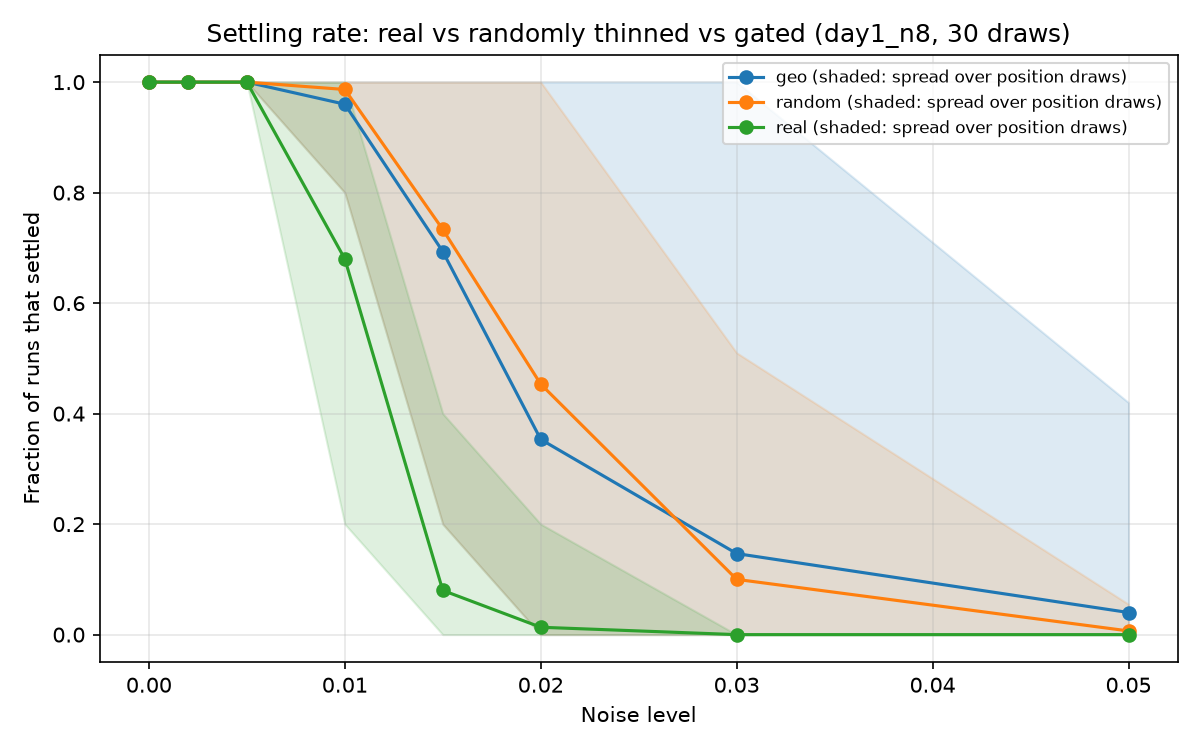

Source data for this figure (header and first rows):
substrate, noise, inertia, keep, space, gate, economy, r_min, mean_nodes, mean_edges, mean_triangles, mean_components, mean_isolated_nodes, mean_max_degree, mean_positive_edges, mean_mean_edge_length, repeats, conv_rate, conv_lo, conv_hi, consistent_rate, consistent_lo, consistent_hi, signs_retained
real, 0.0, False, 0.75, plane, hard, fixed, 0.02044, 8.0, 20.0, 22.0, 1.0, 0.0, 7.0, 10.0, 0.5176, 150, 1.0, 0.975, 1.0, 1.0, 0.975, 1.0, 0.5687
real, 0.002, False, 0.75, plane, hard, fixed, 0.02044, 8.0, 20.0, 22.0, 1.0, 0.0, 7.0, 10.0, 0.5176, 150, 1.0, 0.975, 1.0, 1.0, 0.975, 1.0, 0.529
real, 0.005, False, 0.75, plane, hard, fixed, 0.02044, 8.0, 20.0, 22.0, 1.0, 0.0, 7.0, 10.0, 0.5176, 150, 1.0, 0.975, 1.0, 1.0, 0.975, 1.0, 0.4963
real, 0.01, False, 0.75, plane, hard, fixed, 0.02044, 8.0, 20.0, 22.0, 1.0, 0.0, 7.0, 10.0, 0.5176, 150, 0.68, 0.6017, 0.7494, 1.0, 0.9637, 1.0, 0.497
real, 0.015, False, 0.75, plane, hard, fixed, 0.02044, 8.0, 20.0, 22.0, 1.0, 0.0, 7.0, 10.0, 0.5176, 150, 0.08, 0.04635, 0.1346, 1.0, 0.7575, 1.0, 0.5087
real, 0.02, False, 0.75, plane, hard, fixed, 0.02044, 8.0, 20.0, 22.0, 1.0, 0.0, 7.0, 10.0, 0.5176, 150, 0.01333, 0.003664, 0.04731, 1.0, 0.3424, 1.0, 0.5197
real, 0.03, False, 0.75, plane, hard, fixed, 0.02044, 8.0, 20.0, 22.0, 1.0, 0.0, 7.0, 10.0, 0.5176, 150, 0.0, 0.0, 0.02497, nan, nan, nan, 0.496
real, 0.05, False, 0.75, plane, hard, fixed, 0.02044, 8.0, 20.0, 22.0, 1.0, 0.0, 7.0, 10.0, 0.5176, 150, 0.0, 0.0, 0.02497, nan, nan, nan, 0.4923
random, 0.0, False, 0.75, plane, hard, fixed, 0.02044, 8.0, 15.0, 8.867, 1.067, 0.06667, 5.967, 7.667, 0.5162, 150, 1.0, 0.975, 1.0, 0.6733, 0.5948, 0.7432, 0.6587
random, 0.002, False, 0.75, plane, hard, fixed, 0.02044, 8.0, 15.0, 8.867, 1.067, 0.06667, 5.967, 7.667, 0.5162, 150, 1.0, 0.975, 1.0, 0.7267, 0.6504, 0.7917, 0.6027
random, 0.005, False, 0.75, plane, hard, fixed, 0.02044, 8.0, 15.0, 8.867, 1.067, 0.06667, 5.967, 7.667, 0.5162, 150, 1.0, 0.975, 1.0, 0.68, 0.6017, 0.7494, 0.5711
random, 0.01, False, 0.75, plane, hard, fixed, 0.02044, 8.0, 15.0, 8.867, 1.067, 0.06667, 5.967, 7.667, 0.5162, 150, 0.9867, 0.9527, 0.9963, 0.7568, 0.6817, 0.8188, 0.5644
random, 0.015, False, 0.75, plane, hard, fixed, 0.02044, 8.0, 15.0, 8.867, 1.067, 0.06667, 5.967, 7.667, 0.5162, 150, 0.7333, 0.6574, 0.7976, 0.6636, 0.5711, 0.7451, 0.548
random, 0.02, False, 0.75, plane, hard, fixed, 0.02044, 8.0, 15.0, 8.867, 1.067, 0.06667, 5.967, 7.667, 0.5162, 150, 0.4533, 0.3758, 0.5332, 0.5588, 0.4408, 0.6705, 0.5578
random, 0.03, False, 0.75, plane, hard, fixed, 0.02044, 8.0, 15.0, 8.867, 1.067, 0.06667, 5.967, 7.667, 0.5162, 150, 0.1, 0.06154, 0.1584, 0.4667, 0.2481, 0.6988, 0.5507
random, 0.05, False, 0.75, plane, hard, fixed, 0.02044, 8.0, 15.0, 8.867, 1.067, 0.06667, 5.967, 7.667, 0.5162, 150, 0.006667, 0.001178, 0.03679, 0.0, 0.0, 0.7935, 0.5644
geo, 0.0, False, 0.75, plane, hard, fixed, 0.02044, 8.0, 14.97, 10.03, 1.033, 0.03333, 6.067, 7.667, 0.4457, 150, 1.0, 0.975, 1.0, 0.88, 0.8183, 0.9227, 0.6594
geo, 0.002, False, 0.75, plane, hard, fixed, 0.02044, 8.0, 14.97, 10.03, 1.033, 0.03333, 6.067, 7.667, 0.4457, 150, 1.0, 0.975, 1.0, 0.9, 0.8416, 0.9385, 0.6052
geo, 0.005, False, 0.75, plane, hard, fixed, 0.02044, 8.0, 14.97, 10.03, 1.033, 0.03333, 6.067, 7.667, 0.4457, 150, 1.0, 0.975, 1.0, 0.8867, 0.826, 0.928, 0.5619
geo, 0.01, False, 0.75, plane, hard, fixed, 0.02044, 8.0, 14.97, 10.03, 1.033, 0.03333, 6.067, 7.667, 0.4457, 150, 0.96, 0.9155, 0.9815, 0.9028, 0.8434, 0.9412, 0.5536
geo, 0.015, False, 0.75, plane, hard, fixed, 0.02044, 8.0, 14.97, 10.03, 1.033, 0.03333, 6.067, 7.667, 0.4457, 150, 0.6933, 0.6155, 0.7615, 0.8365, 0.7537, 0.8954, 0.5362
geo, 0.02, False, 0.75, plane, hard, fixed, 0.02044, 8.0, 14.97, 10.03, 1.033, 0.03333, 6.067, 7.667, 0.4457, 150, 0.3533, 0.2814, 0.4326, 0.7547, 0.6243, 0.8507, 0.5408
geo, 0.03, False, 0.75, plane, hard, fixed, 0.02044, 8.0, 14.97, 10.03, 1.033, 0.03333, 6.067, 7.667, 0.4457, 150, 0.1467, 0.09889, 0.2121, 0.7273, 0.5185, 0.8685, 0.5479
geo, 0.05, False, 0.75, plane, hard, fixed, 0.02044, 8.0, 14.97, 10.03, 1.033, 0.03333, 6.067, 7.667, 0.4457, 150, 0.04, 0.01846, 0.08451, 0.3333, 0.09677, 0.7, 0.5468
real, 0.0, True, 0.75, plane, hard, fixed, 0.02044, 8.0, 20.0, 22.0, 1.0, 0.0, 7.0, 10.0, 0.5176, 150, 1.0, 0.975, 1.0, 1.0, 0.975, 1.0, 0.56
real, 0.002, True, 0.75, plane, hard, fixed, 0.02044, 8.0, 20.0, 22.0, 1.0, 0.0, 7.0, 10.0, 0.5176, 150, 1.0, 0.975, 1.0, 1.0, 0.975, 1.0, 0.5507
real, 0.005, True, 0.75, plane, hard, fixed, 0.02044, 8.0, 20.0, 22.0, 1.0, 0.0, 7.0, 10.0, 0.5176, 150, 1.0, 0.975, 1.0, 1.0, 0.975, 1.0, 0.5357
real, 0.01, True, 0.75, plane, hard, fixed, 0.02044, 8.0, 20.0, 22.0, 1.0, 0.0, 7.0, 10.0, 0.5176, 150, 1.0, 0.975, 1.0, 1.0, 0.975, 1.0, 0.502
real, 0.015, True, 0.75, plane, hard, fixed, 0.02044, 8.0, 20.0, 22.0, 1.0, 0.0, 7.0, 10.0, 0.5176, 150, 0.84, 0.773, 0.8901, 1.0, 0.9704, 1.0, 0.511
real, 0.02, True, 0.75, plane, hard, fixed, 0.02044, 8.0, 20.0, 22.0, 1.0, 0.0, 7.0, 10.0, 0.5176, 150, 0.4133, 0.3377, 0.4933, 1.0, 0.9417, 1.0, 0.4983
real, 0.03, True, 0.75, plane, hard, fixed, 0.02044, 8.0, 20.0, 22.0, 1.0, 0.0, 7.0, 10.0, 0.5176, 150, 0.04667, 0.02279, 0.09319, 1.0, 0.6457, 1.0, 0.506
real, 0.05, True, 0.75, plane, hard, fixed, 0.02044, 8.0, 20.0, 22.0, 1.0, 0.0, 7.0, 10.0, 0.5176, 150, 0.0, 0.0, 0.02497, nan, nan, nan, 0.499
random, 0.0, True, 0.75, plane, hard, fixed, 0.02044, 8.0, 15.0, 8.867, 1.067, 0.06667, 5.967, 7.667, 0.5162, 150, 1.0, 0.975, 1.0, 0.72, 0.6433, 0.7857, 0.6609
random, 0.002, True, 0.75, plane, hard, fixed, 0.02044, 8.0, 15.0, 8.867, 1.067, 0.06667, 5.967, 7.667, 0.5162, 150, 1.0, 0.975, 1.0, 0.7, 0.6224, 0.7676, 0.6311
random, 0.005, True, 0.75, plane, hard, fixed, 0.02044, 8.0, 15.0, 8.867, 1.067, 0.06667, 5.967, 7.667, 0.5162, 150, 1.0, 0.975, 1.0, 0.6867, 0.6086, 0.7555, 0.5876
random, 0.01, True, 0.75, plane, hard, fixed, 0.02044, 8.0, 15.0, 8.867, 1.067, 0.06667, 5.967, 7.667, 0.5162, 150, 1.0, 0.975, 1.0, 0.64, 0.5606, 0.7124, 0.5942
random, 0.015, True, 0.75, plane, hard, fixed, 0.02044, 8.0, 15.0, 8.867, 1.067, 0.06667, 5.967, 7.667, 0.5162, 150, 1.0, 0.975, 1.0, 0.6867, 0.6086, 0.7555, 0.5502
random, 0.02, True, 0.75, plane, hard, fixed, 0.02044, 8.0, 15.0, 8.867, 1.067, 0.06667, 5.967, 7.667, 0.5162, 150, 0.9067, 0.8494, 0.9436, 0.7059, 0.6245, 0.776, 0.5698
random, 0.03, True, 0.75, plane, hard, fixed, 0.02044, 8.0, 15.0, 8.867, 1.067, 0.06667, 5.967, 7.667, 0.5162, 150, 0.3867, 0.3125, 0.4665, 0.7069, 0.5799, 0.8082, 0.5778
random, 0.05, True, 0.75, plane, hard, fixed, 0.02044, 8.0, 15.0, 8.867, 1.067, 0.06667, 5.967, 7.667, 0.5162, 150, 0.02, 0.006825, 0.05715, 0.6667, 0.2077, 0.9385, 0.5627
geo, 0.0, True, 0.75, plane, hard, fixed, 0.02044, 8.0, 14.97, 10.03, 1.033, 0.03333, 6.067, 7.667, 0.4457, 150, 1.0, 0.975, 1.0, 0.8867, 0.826, 0.928, 0.6484
geo, 0.002, True, 0.75, plane, hard, fixed, 0.02044, 8.0, 14.97, 10.03, 1.033, 0.03333, 6.067, 7.667, 0.4457, 150, 1.0, 0.975, 1.0, 0.88, 0.8183, 0.9227, 0.623
geo, 0.005, True, 0.75, plane, hard, fixed, 0.02044, 8.0, 14.97, 10.03, 1.033, 0.03333, 6.067, 7.667, 0.4457, 150, 1.0, 0.975, 1.0, 0.8733, 0.8106, 0.9174, 0.5851
geo, 0.01, True, 0.75, plane, hard, fixed, 0.02044, 8.0, 14.97, 10.03, 1.033, 0.03333, 6.067, 7.667, 0.4457, 150, 1.0, 0.975, 1.0, 0.8533, 0.7879, 0.9011, 0.5692
geo, 0.015, True, 0.75, plane, hard, fixed, 0.02044, 8.0, 14.97, 10.03, 1.033, 0.03333, 6.067, 7.667, 0.4457, 150, 0.9867, 0.9527, 0.9963, 0.8446, 0.7776, 0.8942, 0.5578
geo, 0.02, True, 0.75, plane, hard, fixed, 0.02044, 8.0, 14.97, 10.03, 1.033, 0.03333, 6.067, 7.667, 0.4457, 150, 0.8733, 0.8106, 0.9174, 0.8473, 0.7759, 0.8989, 0.5508
geo, 0.03, True, 0.75, plane, hard, fixed, 0.02044, 8.0, 14.97, 10.03, 1.033, 0.03333, 6.067, 7.667, 0.4457, 150, 0.3467, 0.2752, 0.4258, 0.7692, 0.6387, 0.8628, 0.5528
geo, 0.05, True, 0.75, plane, hard, fixed, 0.02044, 8.0, 14.97, 10.03, 1.033, 0.03333, 6.067, 7.667, 0.4457, 150, 0.05333, 0.02727, 0.1017, 0.75, 0.4093, 0.9285, 0.5504
